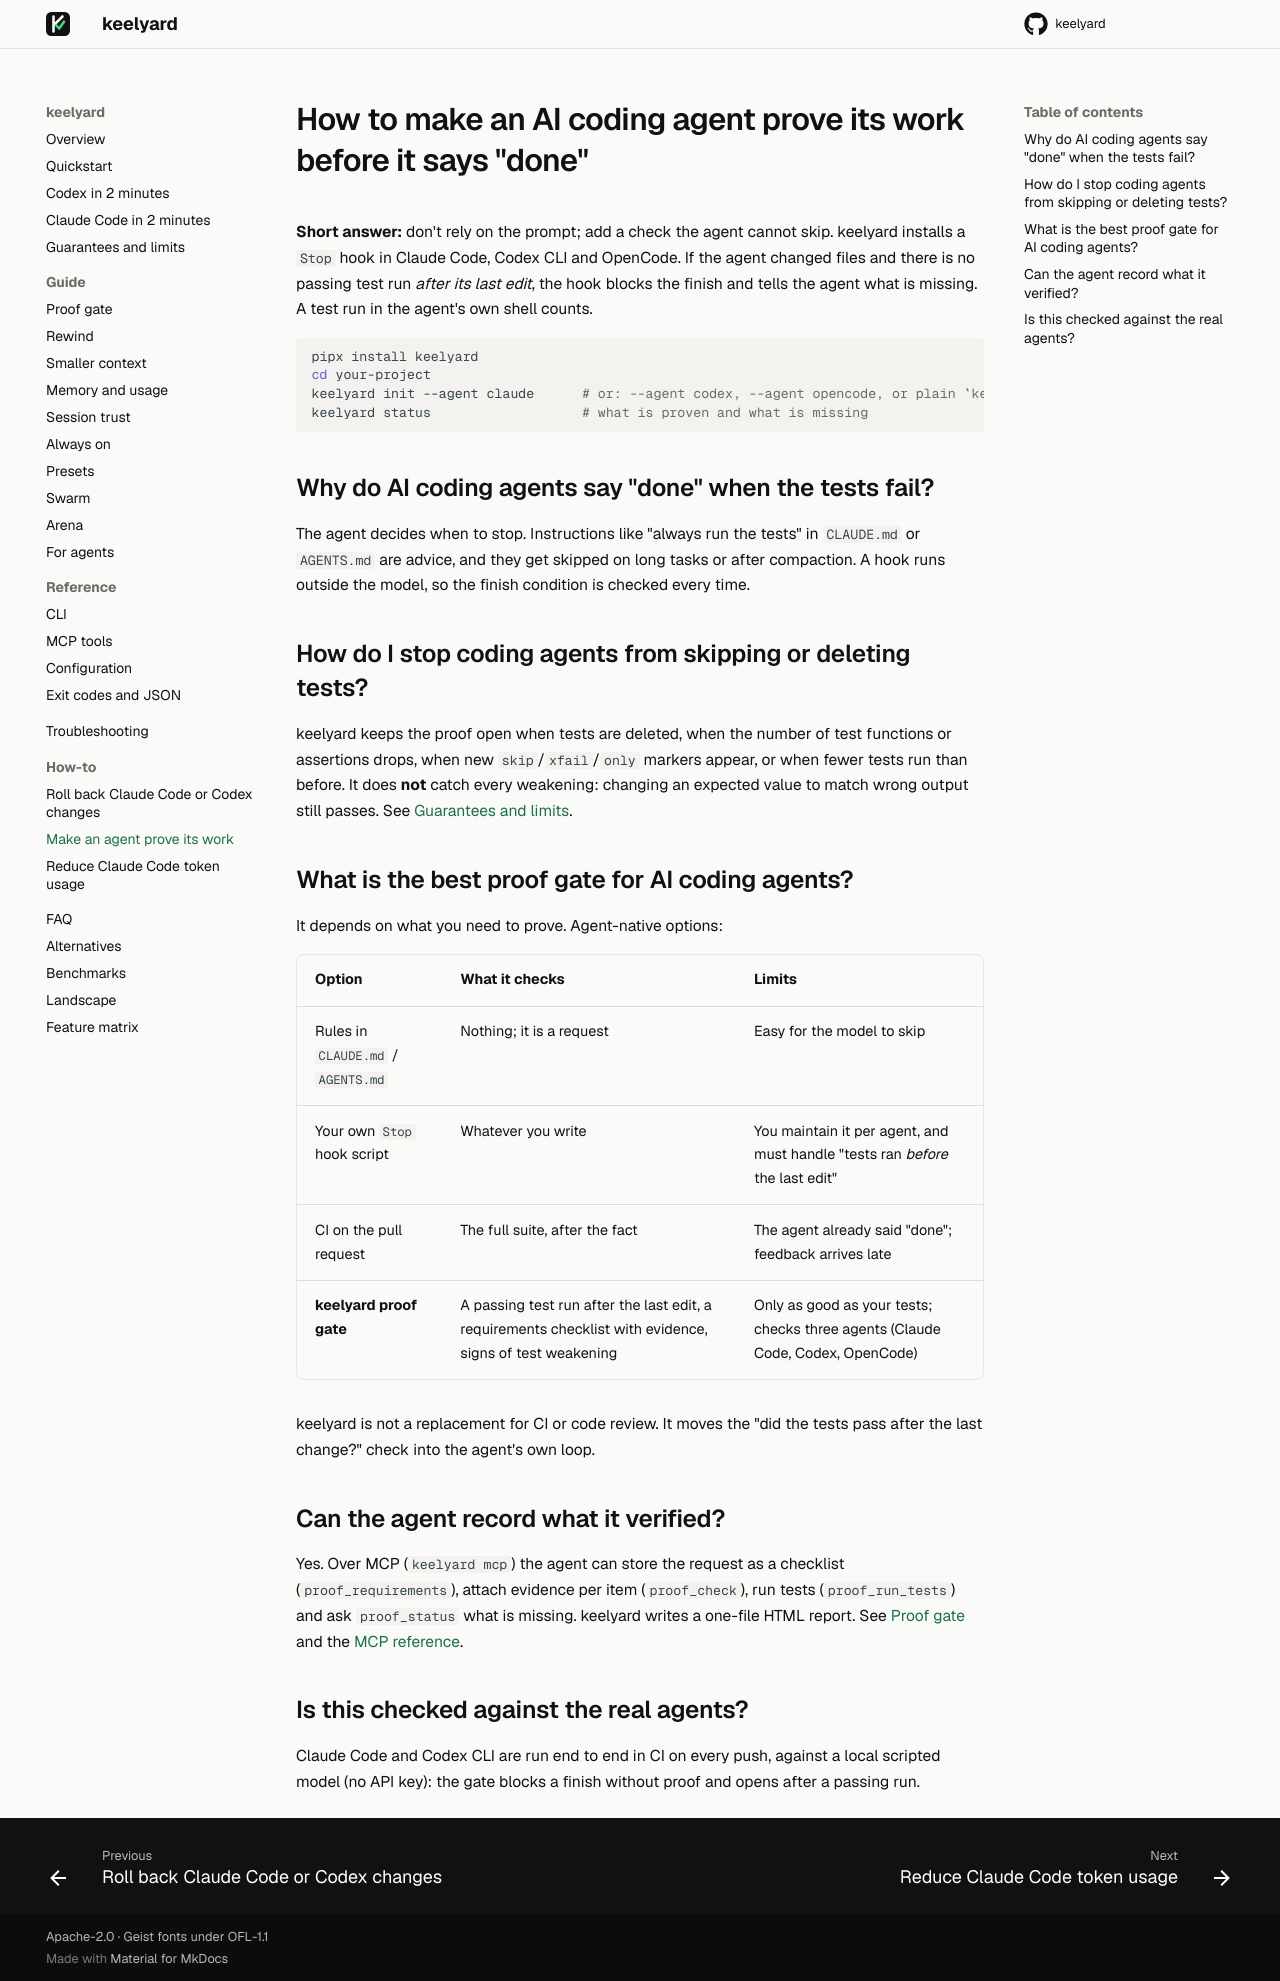

repository: akobirjontulqinovfuture/keelyard · page: how-to/make-ai-coding-agent-prove-its-work/index.html · generator: mkdocs

---
title: How to make an AI coding agent prove its work before it says "done"
---

# How to make an AI coding agent prove its work before it says "done"

**Short answer:** don't rely on the prompt; add a check the agent cannot skip. keelyard installs a `Stop` hook in
Claude Code, Codex CLI and OpenCode. If the agent changed files and there is no passing test run *after its last
edit*, the hook blocks the finish and tells the agent what is missing. A test run in the agent's own shell counts.

```bash
pipx install keelyard
cd your-project
keelyard init --agent claude      # or: --agent codex, --agent opencode, or plain `keelyard init` for all found
keelyard status                   # what is proven and what is missing
```

## Why do AI coding agents say "done" when the tests fail?

The agent decides when to stop. Instructions like "always run the tests" in `CLAUDE.md` or `AGENTS.md` are advice,
and they get skipped on long tasks or after compaction. A hook runs outside the model, so the finish condition is
checked every time.

## How do I stop coding agents from skipping or deleting tests?

keelyard keeps the proof open when tests are deleted, when the number of test functions or assertions drops, when new
`skip`/`xfail`/`only` markers appear, or when fewer tests run than before. It does **not** catch every weakening:
changing an expected value to match wrong output still passes. See [Guarantees and limits](../guarantees.md).

## What is the best proof gate for AI coding agents?

It depends on what you need to prove. Agent-native options:

| Option | What it checks | Limits |
|---|---|---|
| Rules in `CLAUDE.md` / `AGENTS.md` | Nothing; it is a request | Easy for the model to skip |
| Your own `Stop` hook script | Whatever you write | You maintain it per agent, and must handle "tests ran *before* the last edit" |
| CI on the pull request | The full suite, after the fact | The agent already said "done"; feedback arrives late |
| **keelyard proof gate** | A passing test run after the last edit, a requirements checklist with evidence, signs of test weakening | Only as good as your tests; checks three agents (Claude Code, Codex, OpenCode) |

keelyard is not a replacement for CI or code review. It moves the "did the tests pass after the last change?"
check into the agent's own loop.

## Can the agent record what it verified?

Yes. Over MCP (`keelyard mcp`) the agent can store the request as a checklist (`proof_requirements`), attach
evidence per item (`proof_check`), run tests (`proof_run_tests`) and ask `proof_status` what is missing. keelyard
writes a one-file HTML report. See [Proof gate](../guide/proof.md) and the [MCP reference](../mcp.md).

## Is this checked against the real agents?

Claude Code and Codex CLI are run end to end in CI on every push, against a local scripted model (no API key):
the gate blocks a finish without proof and opens after a passing run.
